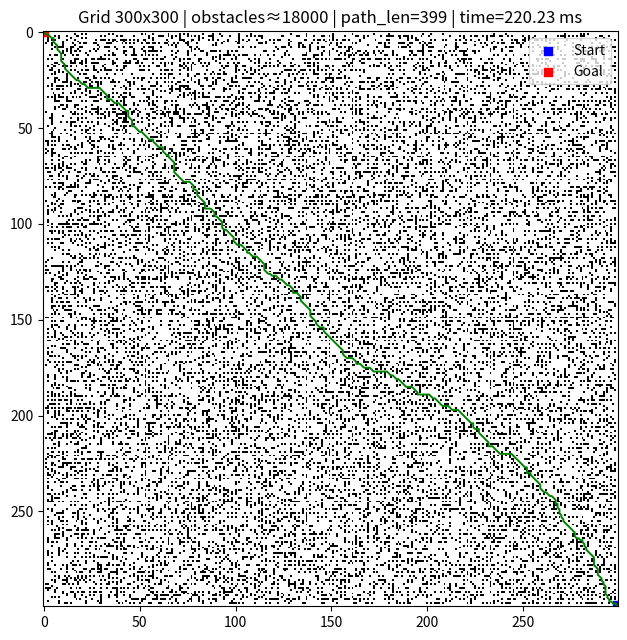
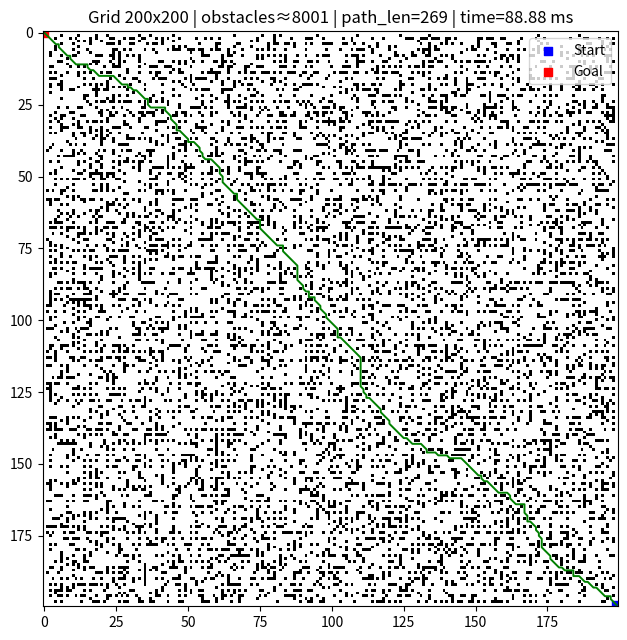
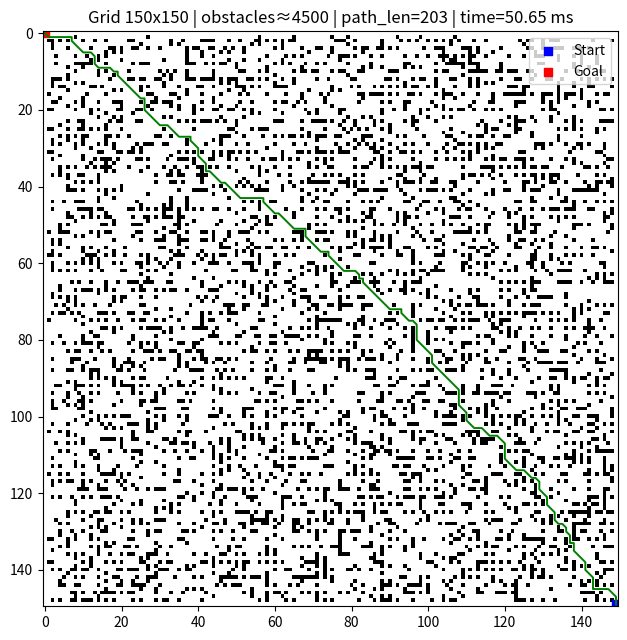
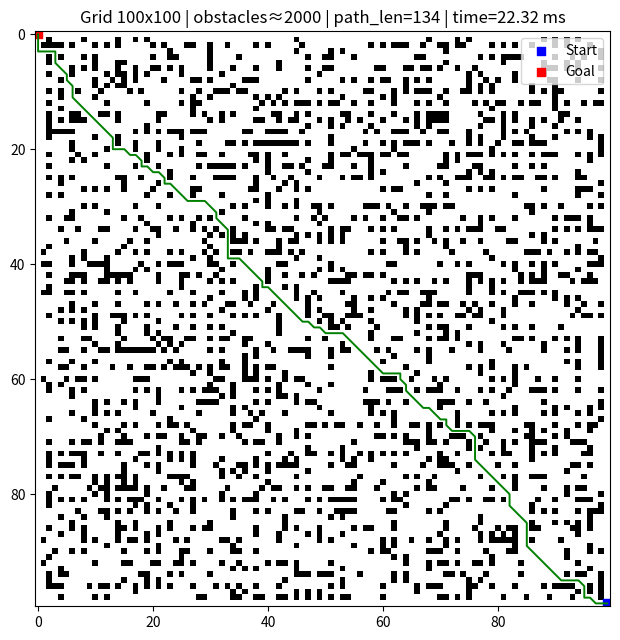
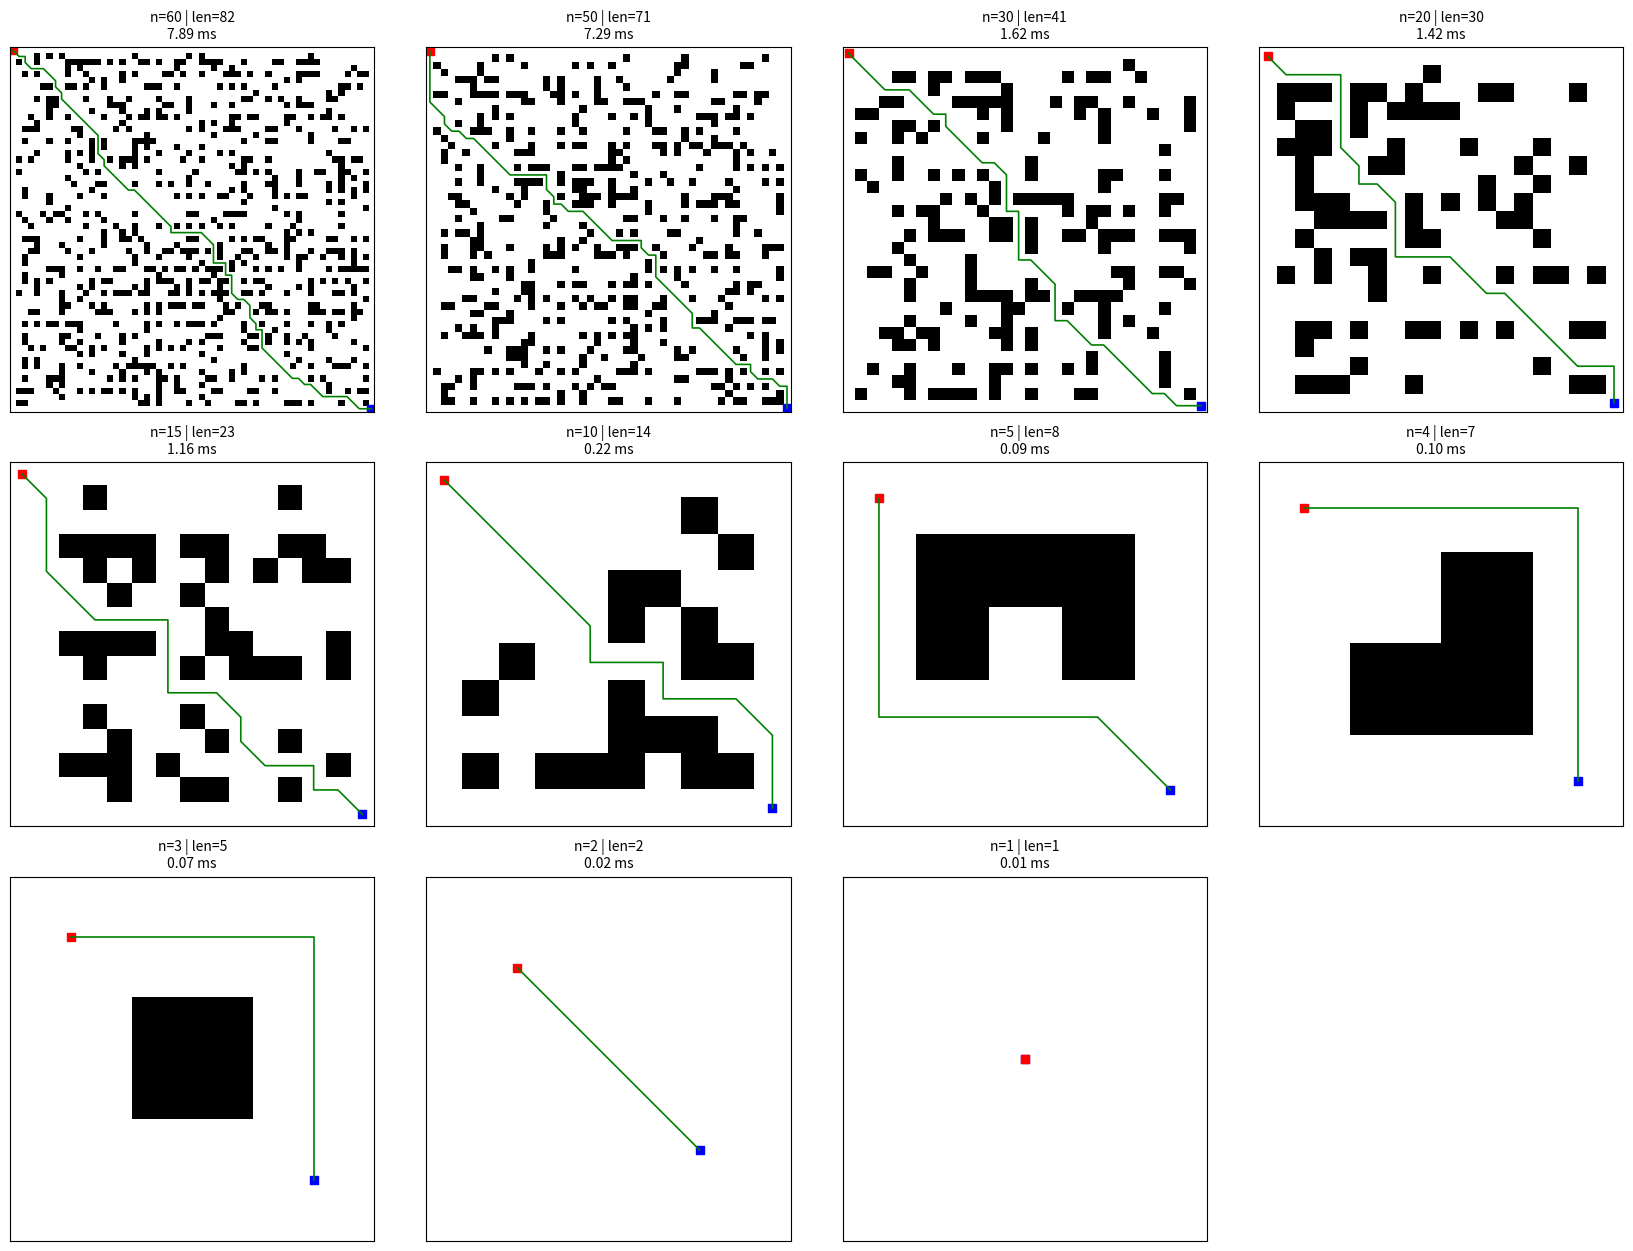
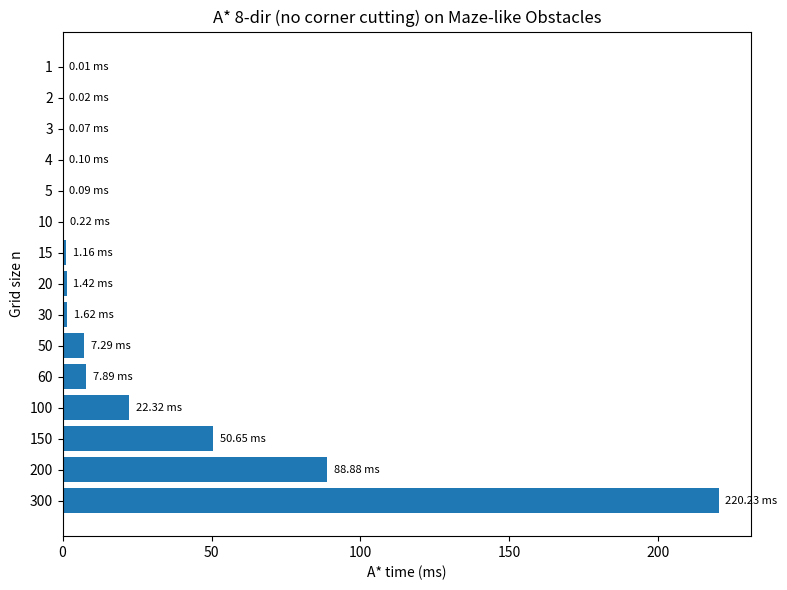

These charts were generated, in order, by the following Python code:
# astar8_maze_benchmark.py
# 8방향 A* (대각선 비용 sqrt(2), 코너 끼기 방지) + 미로형 장애물
# - n별 경로 탐색, 처리시간 출력
# - 큰 n(>=100)은 개별 Figure, 작은 n(<100)은 서브플롯으로 시각화
# - 처리시간 가로 막대그래프 출력
# - 시작=파랑, 도착=빨강, 경로=초록

import math
import random
import time
import numpy as np
import matplotlib.pyplot as plt

# ---------------------------
# 8-방향 A* (대각선 비용 = sqrt(2), 코너 끼기 방지)
# ---------------------------

def neighbors_8dir(r, c):
    """상하좌우 + 대각선 이웃."""
    return [
        (r-1, c), (r+1, c), (r, c-1), (r, c+1),           # 직선 4방향
        (r-1, c-1), (r-1, c+1), (r+1, c-1), (r+1, c+1)    # 대각선 4방향
    ]

def octile_distance(a, b):
    """8방향에서 admissible한 휴리스틱(Octile distance)."""
    dx = abs(a[0] - b[0])
    dy = abs(a[1] - b[1])
    return (dx + dy) + (math.sqrt(2) - 2.0) * min(dx, dy)

def reconstruct_path(came_from, current):
    """came_from를 역추적하여 시작→도착 경로 리스트 반환."""
    path = [current]
    while current in came_from:
        current = came_from[current]
        path.append(current)
    return path[::-1]

def a_star_8dir_no_corner_cut(grid, start, goal):
    """
    8방향 A* 탐색.
    - grid: np.array, 0=빈칸, 1=장애물
    - start/goal: (row, col)
    - 규칙: 대각선 이동 시 양 옆 직교 칸이 모두 비어 있어야 함(코너 끼기 방지).
    반환: 경로 리스트[(r,c), ...] 또는 None
    """
    H, W = grid.shape

    def in_bounds(r, c): return 0 <= r < H and 0 <= c < W
    def walkable(r, c):  return in_bounds(r, c) and grid[r, c] == 0

    if not walkable(*start) or not walkable(*goal):
        return None

    import heapq
    g_score = {start: 0.0}
    f0 = octile_distance(start, goal)
    open_heap = [(f0, 0.0, start)]
    came_from = {}
    closed = set()

    while open_heap:
        f, g, cur = heapq.heappop(open_heap)
        if cur in closed:
            continue
        closed.add(cur)

        if cur == goal:
            return reconstruct_path(came_from, cur)

        cr, cc = cur
        for nr, nc in neighbors_8dir(cr, cc):
            if not in_bounds(nr, nc) or grid[nr, nc] == 1:
                continue

            dr, dc = nr - cr, nc - cc
            # ---- 코너 끼기 방지: 대각선 이동 시 옆 직교 칸 2개 모두 비어 있어야 함 ----
            if abs(dr) == 1 and abs(dc) == 1:
                if grid[cr + dr, cc] == 1 or grid[cr, cc + dc] == 1:
                    continue
                step = math.sqrt(2)
            else:
                step = 1.0
            # -------------------------------------------------------------------

            ng = g + step
            if ng >= g_score.get((nr, nc), float("inf")):
                continue

            came_from[(nr, nc)] = cur
            g_score[(nr, nc)] = ng
            heapq.heappush(open_heap, (ng + octile_distance((nr, nc), goal), ng, (nr, nc)))

    return None

# ---------------------------
# 미로형 장애물 생성
# ---------------------------

def _randomized_prims_maze(h, w, rng):
    """
    Randomized Prim's Algorithm로 (h x w) 미로 생성.
    - 벽=1, 길=0
    - (홀수,홀수) 위치로 통로를 뚫어 나가는 전형적 구현
    """
    # 홀수 크기로 강제(미로 핵심은 홀수 격자에서 생성이 자연스러움)
    if h % 2 == 0: h += 1
    if w % 2 == 0: w += 1

    maze = np.ones((h, w), dtype=np.uint8)
    sr, sc = 1, 1
    maze[sr, sc] = 0

    frontier = []
    def add_frontier(r, c):
        for dr, dc in [(-2,0),(2,0),(0,-2),(0,2)]:
            nr, nc = r + dr, c + dc
            if 1 <= nr < h-1 and 1 <= nc < w-1 and maze[nr, nc] == 1:
                frontier.append((nr, nc, r, c))

    add_frontier(sr, sc)

    while frontier:
        idx = rng.randrange(len(frontier))
        r, c, pr, pc = frontier.pop(idx)
        if maze[r, c] == 1:
            # parent와 현재 사이 벽 제거
            maze[(r+pr)//2, (c+pc)//2] = 0
            maze[r, c] = 0
            add_frontier(r, c)

    return maze  # 1=벽, 0=길

def make_maze_obstacles_grid(n, obstacle_ratio=0.2, seed=None, clear_margin=1):
    """
    n x n 그리드에 '미로형 장애물'을 배치.
    - 내부적으로 큰 미로를 만든 다음, n 크기에 맞도록 '균등 샘플링'으로 축소
    - 결과: 0=빈칸, 1=장애물
    - obstacle_ratio는 '대략적' 목표(미로 성격상 정확히 맞추지 않을 수 있음)
    - start=(n-1,n-1), goal=(0,0)은 항상 비워두고, 가장자리 여유(clear_margin)도 0으로 정리
    """
    rng = random.Random(seed)

    if n <= 0:
        return np.zeros((n, n), dtype=np.uint8)

    # (1) 큰 미로 생성(스케일업)
    scale = 7  # 클수록 복잡/부드러운 패턴
    H_big = max(5, n * scale + 1)  # 홀수 보장
    W_big = max(5, n * scale + 1)
    big_maze = _randomized_prims_maze(H_big, W_big, rng)  # 1=벽, 0=길

    # (2) 균등 샘플링으로 n x n 축소  (np.ix_ 주의: 언더바 1개!)
    rows = np.linspace(0, H_big - 1, n).astype(int)
    cols = np.linspace(0, W_big - 1, n).astype(int)
    sampled = big_maze[np.ix_(rows, cols)]  # ← 여기 오타가 자주 남(np.ix_)

    grid = sampled.copy().astype(np.uint8)

    # (3) 가장자리/시작/도착 여유 공간 확보
    grid[:clear_margin, :] = 0
    grid[-clear_margin:, :] = 0
    grid[:, :clear_margin] = 0
    grid[:, -clear_margin:] = 0

    # (4) 시작/도착 보장
    grid[0, 0] = 0
    grid[n-1, n-1] = 0

    # (5) 장애물 비율이 너무 높을 경우 일부 벽을 랜덤으로 제거하여 완화(옵션)
    current_ratio = grid.mean()  # 1의 비율
    if current_ratio > obstacle_ratio:
        want_remove = int((current_ratio - obstacle_ratio) * n * n)
        wall_positions = [(r, c) for r in range(n) for c in range(n) if grid[r, c] == 1]
        rng.shuffle(wall_positions)
        removed = 0
        for r, c in wall_positions:
            if removed >= want_remove:
                break
            # 시작/도착/가장자리 여유 침해 금지
            if (r, c) in [(0, 0), (n-1, n-1)]:
                continue
            if r < clear_margin or r >= n - clear_margin or c < clear_margin or c >= n - clear_margin:
                continue
            grid[r, c] = 0
            removed += 1

    # 최종 안전 보장
    grid[0, 0] = 0
    grid[n-1, n-1] = 0
    return grid  # 0=빈칸, 1=장애물

# ---------------------------
# 메인: 여러 n에 대해 실행 & 시각화
# ---------------------------

if __name__ == "__main__":
    # n 목록(큰 것부터 작은 것까지)
    n_values = [300, 200, 150, 100, 60, 50, 30, 20, 15, 10, 5, 4, 3, 2, 1]

    # 미로형 장애물의 대략적 비율(요청: 0.2에서 원하는 모양이 잘 나왔다고 함)
    obstacle_ratio = 0.20
    base_seed = 12345   # 재현성용 시드
    clear_margin = 1    # 테두리 여유(1~2 정도 권장)

    timings_ms = []
    results = []  # (n, found, path_len or False, grid, start, goal, path or None)

    # --- 각 n에 대해 경로 탐색 & 시간 측정 ---
    for n in n_values:
        start = (n - 1, n - 1)
        goal = (0, 0)

        grid = make_maze_obstacles_grid(
            n,
            obstacle_ratio=obstacle_ratio,
            seed=base_seed + n,
            clear_margin=clear_margin
        )

        t0 = time.perf_counter()
        path = a_star_8dir_no_corner_cut(grid, start, goal)
        t1 = time.perf_counter()
        elapsed_ms = (t1 - t0) * 1000.0

        timings_ms.append(elapsed_ms)

        if path is None:
            results.append((n, False, False, grid, start, goal, None))
            print(f"n={n:>3} | found=False | path_len=False | time={elapsed_ms:.2f} ms")
        else:
            results.append((n, True, len(path), grid, start, goal, path))
            print(f"n={n:>3} | found=True  | path_len={len(path)} | time={elapsed_ms:.2f} ms")

    # --- 격자 시각화: 큰 n 개별, 작은 n 서브플롯 ---
    big_ns = [n for n in n_values if n >= 100]
    small_ns = [n for n in n_values if n < 100]

    # 큰 격자(>=100): 각 n 별로 개별 figure
    for n in big_ns:
        rec = next(r for r in results if r[0] == n)
        found, path_len, grid, start, goal, path = rec[1], rec[2], rec[3], rec[4], rec[5], rec[6]
        time_ms = timings_ms[n_values.index(n)]

        plt.figure(figsize=(6.5, 6.5))
        plt.title(
            f"Grid {n}x{n} | obstacles≈{int(grid.mean()*n*n)} | "
            f"path_len={path_len if found else 'False'} | time={time_ms:.2f} ms"
        )
        plt.imshow(grid, cmap="gray_r", origin="upper", interpolation="nearest")
        # 시작(파랑), 도착(빨강)
        plt.scatter([start[1]], [start[0]], s=36, c="blue", marker="s", label="Start")
        plt.scatter([goal[1]], [goal[0]], s=36, c="red", marker="s", label="Goal")
        # 경로(초록)
        if found and path:
            ys = [r for r, c in path]
            xs = [c for r, c in path]
            plt.plot(xs, ys, linewidth=1.4, c="green")
        plt.legend(loc="upper right")
        plt.tight_layout()

    # 작은 격자(<100): 서브플롯 배치(보기에 적당한 cols=4)
    if small_ns:
        cols = 4
        rows = int(math.ceil(len(small_ns) / cols))
        plt.figure(figsize=(4.2*cols, 4.2*rows))
        for idx, n in enumerate(small_ns, 1):
            rec = next(r for r in results if r[0] == n)
            found, path_len, grid, start, goal, path = rec[1], rec[2], rec[3], rec[4], rec[5], rec[6]
            time_ms = timings_ms[n_values.index(n)]

            ax = plt.subplot(rows, cols, idx)
            ax.set_title(f"n={n} | len={path_len if found else 'False'}\n{time_ms:.2f} ms", fontsize=10)
            ax.imshow(grid, cmap="gray_r", origin="upper", interpolation="nearest")
            ax.scatter([start[1]], [start[0]], s=28, c="blue", marker="s")
            ax.scatter([goal[1]], [goal[0]], s=28, c="red", marker="s")
            if found and path:
                ys = [r for r, c in path]
                xs = [c for r, c in path]
                ax.plot(xs, ys, linewidth=1.2, c="green")
            ax.set_xticks([])
            ax.set_yticks([])
        plt.tight_layout()

    # --- 처리시간 가로 막대그래프 (x=시간, y=n) ---
    plt.figure(figsize=(8, max(6, len(n_values)*0.35)))
    y_pos = np.arange(len(n_values))
    plt.barh(y_pos, timings_ms)
    plt.yticks(y_pos, [str(n) for n in n_values])
    plt.xlabel("A* time (ms)")
    plt.ylabel("Grid size n")
    plt.title("A* 8-dir (no corner cutting) on Maze-like Obstacles")
    for i, v in enumerate(timings_ms):
        plt.text(v + (max(timings_ms) * 0.01 if max(timings_ms) > 0 else 0.02),
                 i, f"{v:.2f} ms", va="center", fontsize=8)
    plt.tight_layout()

    plt.show()
